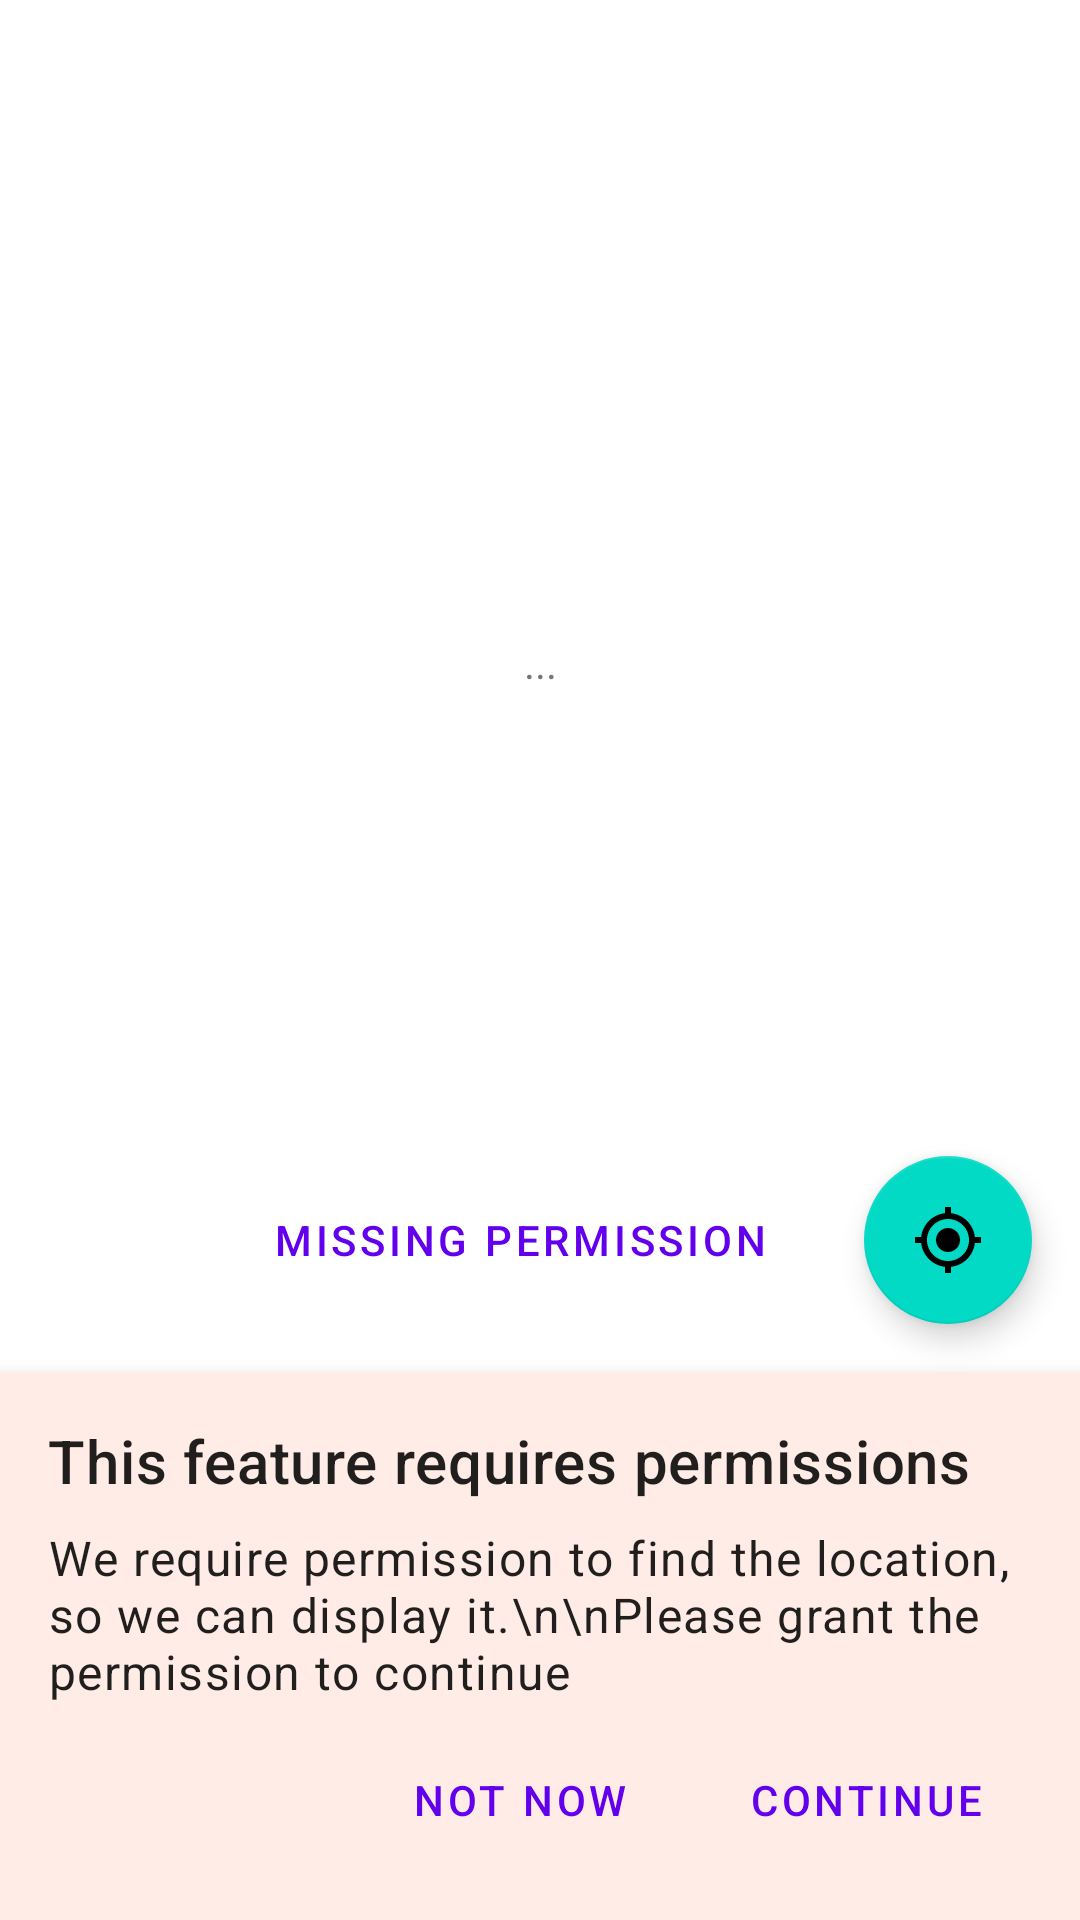

Layout XML and referenced resources for this Android screen:
<!-- AndroidManifest.xml: application theme Theme.PermissionKtx -->
<!-- res/layout/advance_activity.xml -->
<?xml version="1.0" encoding="utf-8"?>
<androidx.constraintlayout.widget.ConstraintLayout xmlns:android="http://schemas.android.com/apk/res/android"
    xmlns:app="http://schemas.android.com/apk/res-auto"
    xmlns:tools="http://schemas.android.com/tools"
    android:id="@+id/container"
    android:layout_width="match_parent"
    android:layout_height="match_parent"
    android:animateLayoutChanges="true"
    tools:context=".advance.AdvanceActivity">

    <TextView
        android:id="@+id/locationText"
        android:layout_width="wrap_content"
        android:layout_height="wrap_content"
        android:text="..."
        app:layout_constraintBottom_toBottomOf="@id/locationFab"
        app:layout_constraintEnd_toEndOf="parent"
        app:layout_constraintStart_toStartOf="parent"
        app:layout_constraintTop_toTopOf="parent" />

    <com.google.android.material.floatingactionbutton.FloatingActionButton
        android:id="@+id/locationFab"
        android:layout_width="wrap_content"
        android:layout_height="wrap_content"
        android:layout_margin="16dp"
        android:src="@drawable/ic_location"
        app:layout_constraintBottom_toTopOf="@id/locationRational"
        app:layout_constraintEnd_toEndOf="parent" />

    <Button
        android:id="@+id/locationMissingPermissionHint"
        style="@style/Widget.MaterialComponents.Button.OutlinedButton"
        android:layout_width="wrap_content"
        android:layout_height="wrap_content"
        android:layout_marginEnd="16dp"
        android:text="Missing permission"
        app:layout_constraintBottom_toBottomOf="@id/locationFab"
        app:layout_constraintEnd_toStartOf="@id/locationFab"
        app:layout_constraintTop_toTopOf="@id/locationFab" />

    <androidx.constraintlayout.widget.ConstraintLayout
        android:id="@+id/locationRational"
        android:layout_width="match_parent"
        android:layout_height="wrap_content"
        android:background="#FFECE6"
        android:elevation="8dp"
        android:padding="16dp"
        app:layout_constraintBottom_toBottomOf="parent"
        app:layout_constraintEnd_toEndOf="parent"
        app:layout_constraintStart_toStartOf="parent">

        <TextView
            android:id="@+id/locationRationalTitle"
            style="@style/TextAppearance.MaterialComponents.Headline6"
            android:layout_width="match_parent"
            android:layout_height="wrap_content"
            android:text="This feature requires permissions"
            app:layout_constraintEnd_toEndOf="parent"
            app:layout_constraintStart_toStartOf="parent"
            app:layout_constraintTop_toTopOf="parent" />

        <TextView
            android:id="@+id/locationRationalBody"
            style="@style/TextAppearance.MaterialComponents.Body1"
            android:layout_width="match_parent"
            android:layout_height="wrap_content"
            android:layout_marginTop="8dp"
            android:text="We require permission to find the location, so we can display it.\n\nPlease grant the permission to continue"
            app:layout_constraintTop_toBottomOf="@id/locationRationalTitle" />

        <Button
            android:id="@+id/locationRationalConfirm"
            style="@style/Widget.MaterialComponents.Button.OutlinedButton"
            android:layout_width="wrap_content"
            android:layout_height="wrap_content"
            android:layout_marginTop="8dp"
            android:text="Continue"
            app:layout_constraintBottom_toBottomOf="parent"
            app:layout_constraintEnd_toEndOf="parent"
            app:layout_constraintTop_toBottomOf="@id/locationRationalBody" />

        <Button
            android:id="@+id/locationRationalDecline"
            style="@style/Widget.MaterialComponents.Button.OutlinedButton"
            android:layout_width="wrap_content"
            android:layout_height="wrap_content"
            android:layout_marginTop="8dp"
            android:layout_marginEnd="8dp"
            android:text="Not now"
            app:layout_constraintBottom_toBottomOf="parent"
            app:layout_constraintEnd_toStartOf="@id/locationRationalConfirm"
            app:layout_constraintTop_toBottomOf="@id/locationRationalBody" />

    </androidx.constraintlayout.widget.ConstraintLayout>

</androidx.constraintlayout.widget.ConstraintLayout>
<!-- resources referenced by this layout -->
<resources>
  <!-- drawable ic_location (drawable) -->
  <vector xmlns:android="http://schemas.android.com/apk/res/android"
      android:width="24dp"
      android:height="24dp"
      android:viewportWidth="24"
      android:viewportHeight="24"
      android:tint="?attr/colorControlNormal">
    <path
        android:fillColor="@android:color/white"
        android:pathData="M12,8c-2.21,0 -4,1.79 -4,4s1.79,4 4,4 4,-1.79 4,-4 -1.79,-4 -4,-4zM20.94,11c-0.46,-4.17 -3.77,-7.48 -7.94,-7.94L13,1h-2v2.06C6.83,3.52 3.52,6.83 3.06,11L1,11v2h2.06c0.46,4.17 3.77,7.48 7.94,7.94L11,23h2v-2.06c4.17,-0.46 7.48,-3.77 7.94,-7.94L23,13v-2h-2.06zM12,19c-3.87,0 -7,-3.13 -7,-7s3.13,-7 7,-7 7,3.13 7,7 -3.13,7 -7,7z"/>
  </vector>
  <style name="Theme.PermissionKtx" parent="Theme.MaterialComponents.DayNight.DarkActionBar">
          
          <item name="colorPrimary">@color/purple_500</item>
          <item name="colorPrimaryVariant">@color/purple_700</item>
          <item name="colorOnPrimary">@color/white</item>
          
          <item name="colorSecondary">@color/teal_200</item>
          <item name="colorSecondaryVariant">@color/teal_700</item>
          <item name="colorOnSecondary">@color/black</item>
          
          <item name="android:statusBarColor" tools:targetApi="l">?attr/colorPrimaryVariant</item>
          
      </style>
  <color name="purple_500">#FF6200EE</color>
  <color name="purple_700">#FF3700B3</color>
  <color name="white">#FFFFFFFF</color>
  <color name="teal_200">#FF03DAC5</color>
  <color name="teal_700">#FF018786</color>
  <color name="black">#FF000000</color>
</resources>
